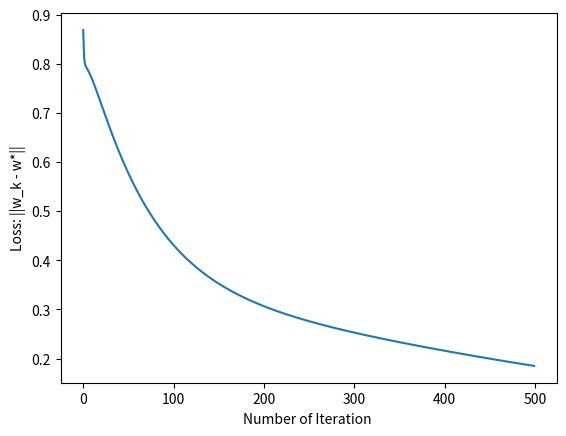

This chart was generated by the following Python code:
#!/usr/bin/env python3
# -*- coding: utf-8 -*-
"""
Created on Sat Feb 15 19:23:26 2020

[redacted]
"""
import numpy as np
import matplotlib.pyplot as plt

np.random.seed(111)

A = np.random.rand(20, 10)
b = np.random.rand(20, 1)
mu = 1 / (np.linalg.norm(A) ** 2)

iterations = 500
epsilon = 1e-10

def lsq_iter(A, b):
    w_prev = np.zeros((10, 1))
    w_hat = lsq(A, b) 
    diff_lst = []
    
    for i in range(iterations):
        tmp = np.matmul(A.T, (np.matmul(A, w_prev) - b)) #(10, 20) * (20, 1)
        w_new = w_prev - mu * tmp 
        diff_lst.append(np.abs(np.linalg.norm(w_hat) - np.linalg.norm(w_new)))
        #print("Iter", i)
        if np.linalg.norm(tmp) < epsilon:
            break
        w_prev = w_new
        
    return w_new, diff_lst

def lsq(A, b):
    tmp = np.matmul(np.linalg.inv(np.matmul(np.transpose(A), A)), np.transpose(A)) 
    
    return np.matmul(tmp, b)

w_hat = lsq(A, b)  
w, diff_lst = lsq_iter(A, b)    

plt.plot(diff_lst)
plt.xlabel('Number of Iteration ')
plt.ylabel('Loss: ||w_k - w*||')
plt.show()